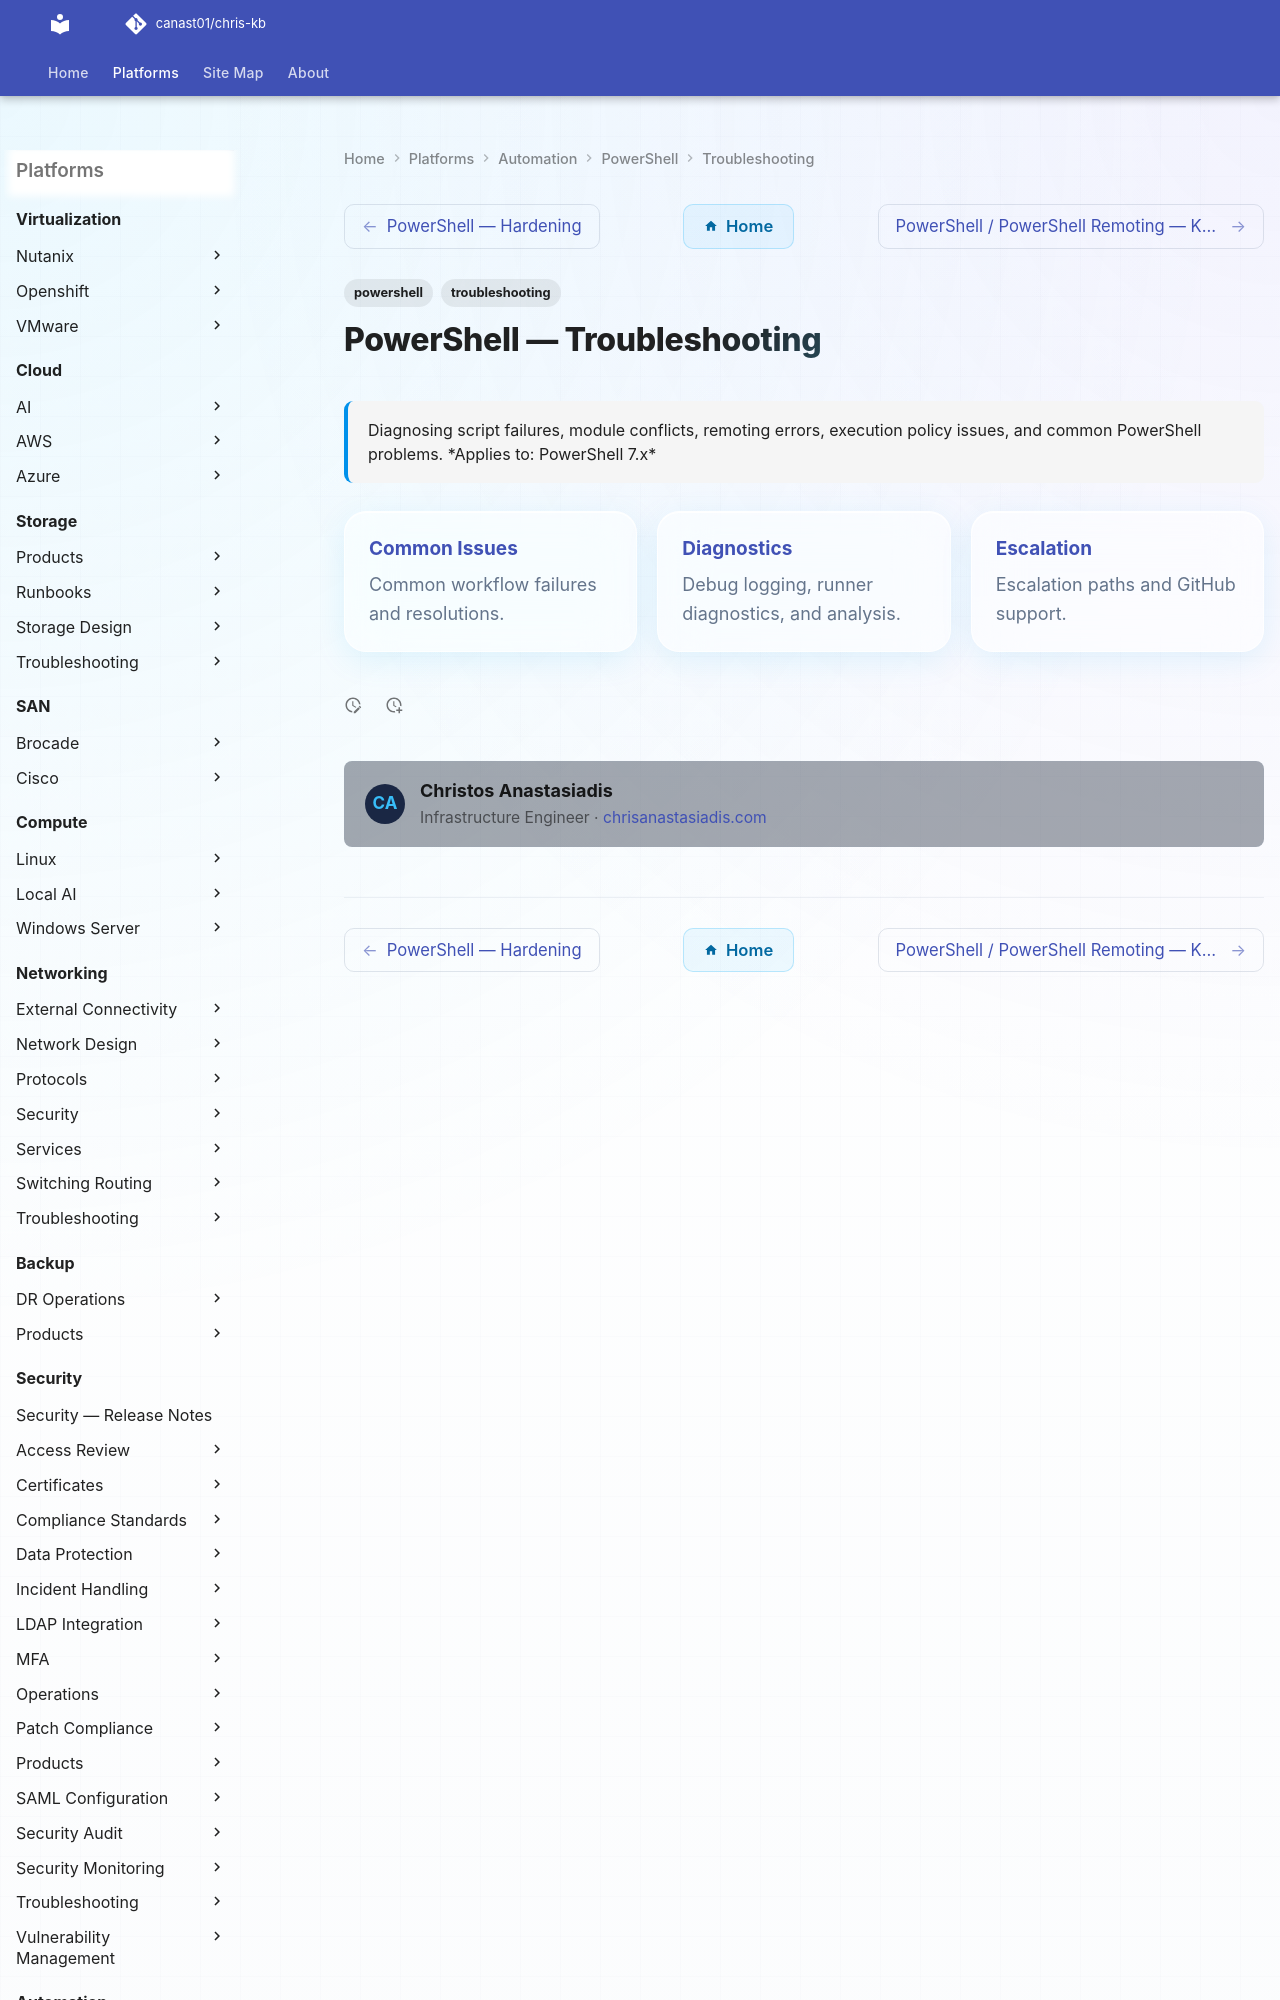

repository: canast01/chris-kb · page: automation/powershell/troubleshooting/index.html · generator: mkdocs

---
tags:
  - powershell
  - troubleshooting
search:
  boost: 1.5
description: "Diagnosing script failures, module conflicts, remoting errors, execution policy issues, and common PowerShell problems."
---
